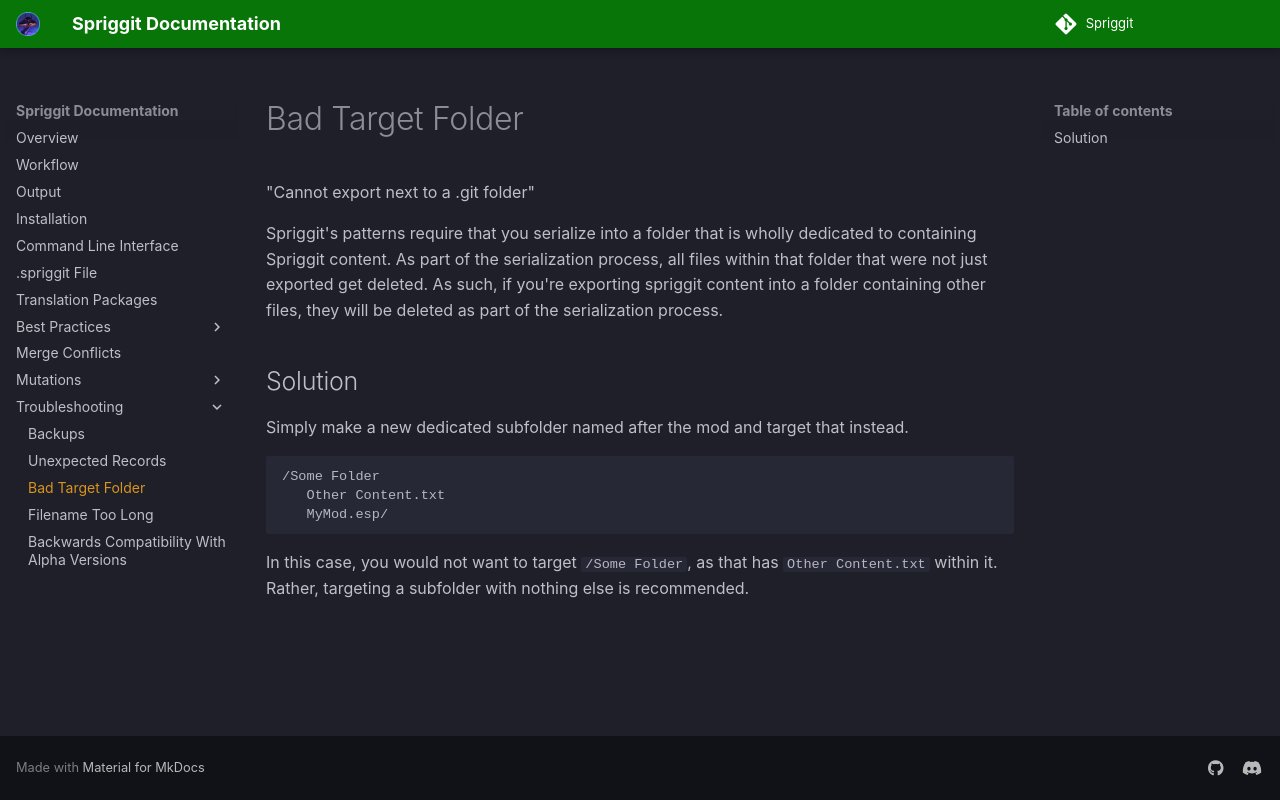

repository: Mutagen-Modding/Spriggit · page: bad-target-folder/index.html · generator: mkdocs

# Bad Target Folder

"Cannot export next to a .git folder"

Spriggit's patterns require that you serialize into a folder that is wholly dedicated to containing Spriggit content.   As part of the serialization process, all files within that folder that were not just exported get deleted.   As such, if you're exporting spriggit content into a folder containing other files, they will be deleted as part of the serialization process.

## Solution

Simply make a new dedicated subfolder named after the mod and target that instead.

```
/Some Folder
   Other Content.txt
   MyMod.esp/
```

In this case, you would not want to target `/Some Folder`, as that has `Other Content.txt` within it.   Rather, targeting a subfolder with nothing else is recommended.
